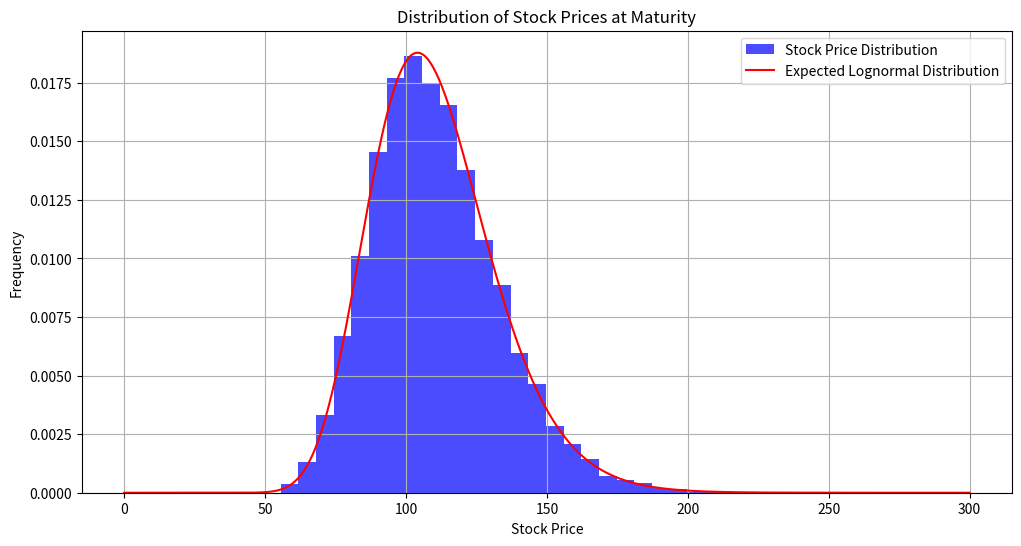

Here is the Python script that generated this plot:
# We will simulate a strategy following from the Black-Scholes model

import numpy as np
import pandas as pd
import matplotlib.pyplot as plt
from scipy.stats import norm
from scipy.stats import lognorm



class BlackScholes:
    def __init__(self, S0, K, T, r, sigma, mu, num_steps=1000):
        self.S0 = S0  # Initial stock price
        self.K = K    # Strike price
        self.T = T    # Time to maturity (in years)
        self.r = r    # Risk-free interest rate
        self.sigma = sigma  # Volatility of the underlying asset
        self.num_steps = num_steps  # Number of time steps for simulation
        self.mu= mu  # Drift of the underlying asset

    def simulate_stock_price(self):
        # We solve the following stochastic differential equation for the price of an asset in the Ito sense:
        # dS = r * S * dt + sigma * S * dW
        # We define Y = ln(S), then we have dY = (r - 0.5 * sigma^2) * dt + sigma * dW (Using Ito's lemma)
        # We can simulate the process using the Euler-Maruyama method
        #Y_(t) = Y_(-1) + (r - 0.5 * sigma^2) * dt + sigma * sqrt(dt) * Z, where Z ~ N(0,1)
        #The price of the asset at time t is then given by S_t = exp(Y_t)

        n = self.num_steps
        dt = self.T / n

        # Exact log-Euler scheme for GBM: n steps of size dt, so the last point is S_T
        z = np.random.standard_normal(n)
        increments = (self.mu - 0.5 * self.sigma ** 2) * dt + self.sigma * np.sqrt(dt) * z
        asset_prices = np.empty(n + 1)
        asset_prices[0] = self.S0
        asset_prices[1:] = self.S0 * np.exp(np.cumsum(increments))

        # Option values use the remaining time to maturity tau = T - t at each step.
        # At t = T (tau = 0) the formula is undefined, so we use the payoff instead.
        tau = self.T - dt * np.arange(n)
        call_prices = np.empty(n + 1)
        put_prices = np.empty(n + 1)
        call_prices[:n] = self.call_price(asset_prices[:n], tau)
        put_prices[:n] = self.put_price(asset_prices[:n], tau)
        call_prices[n] = max(asset_prices[n] - self.K, 0)
        put_prices[n] = max(self.K - asset_prices[n], 0)

        self.call_prices = call_prices
        self.put_prices = put_prices
        self.asset_prices = asset_prices   

    def d1(self, S=None, tau=None):
        if S is None:
            S = self.S0
        if tau is None:
            tau = self.T  # time to maturity
        return (np.log(S / self.K) + (self.r + 0.5 * self.sigma ** 2) * tau) / (self.sigma * np.sqrt(tau))

    def d2(self, S=None, tau=None):
        if tau is None:
            tau = self.T
        return self.d1(S, tau) - self.sigma * np.sqrt(tau)

    def call_price(self, S=None, tau=None):
        if S is None:
            S = self.S0
        if tau is None:
            tau = self.T
        d1 = self.d1(S, tau)
        d2 = self.d2(S, tau)
        return (S * norm.cdf(d1) - self.K * np.exp(-self.r * tau) * norm.cdf(d2))

    def put_price(self, S=None, tau=None):
        if S is None:
            S = self.S0
        if tau is None:
            tau = self.T
        d1 = self.d1(S, tau)
        d2 = self.d2(S, tau)
        return (self.K * np.exp(-self.r * tau) * norm.cdf(-d2) - S * norm.cdf(-d1))
    
class monteCarloOptionPricing(BlackScholes):
    # This class will simulate num_simulations of the stock price and option prices using the Black-Scholes model
    def __init__(self, S0, K, T, r, sigma, mu, num_simulations=100, num_steps=1000):
        super().__init__(S0, K, T, r, sigma, mu, num_steps)
        self.num_simulations = num_simulations

    def monte_carlo_option_price(self):
        # Returns a tuple of (asset_prices, call_prices, put_prices) where each is a 2D array of shape (num_simulations, num_steps)
        call_prices = np.zeros((self.num_simulations, self.num_steps + 1))
        put_prices = np.zeros((self.num_simulations, self.num_steps + 1))
        asset_prices = np.zeros((self.num_simulations, self.num_steps + 1))
        for i in range(self.num_simulations):
            self.simulate_stock_price()
            call_prices[i] = self.call_prices
            put_prices[i] = self.put_prices
            asset_prices[i] = self.asset_prices

        self.call_prices = call_prices.mean(axis=0)
        self.put_prices = put_prices.mean(axis=0)
        self.std_call_prices = call_prices.std(axis=0)
        self.std_put_prices = put_prices.std(axis=0)
        return asset_prices, call_prices, put_prices
    


if __name__ == "__main__":
    S0 = 100  # Initial stock price
    K = 100   # Strike price
    T = 1     # Time to maturity (1 year)
    r = 0.05  # Risk-free interest rate (5%)
    sigma = 0.2  # Volatility (20%)
    mu = 2*r  # Drift is the same as the risk-free rate for risk-neutral pricing
   
    s = np.linspace(1e-6, 3*S0, 1000)
    x0 = np.log(S0) + (mu - 0.5 * sigma ** 2) * T
    scale = sigma * np.sqrt(T)
    expected_distribution = lognorm.pdf(s, s=scale, scale=np.exp(x0))

    bs = monteCarloOptionPricing(S0, K, T, r, sigma, mu, num_simulations=10000, num_steps=1000)
    asset_prices, call_prices, put_prices = bs.monte_carlo_option_price()


    plt.figure(figsize=(12, 6))
    plt.hist(asset_prices[:, -1], bins=30, alpha=0.7, color='blue', label='Stock Price Distribution', density=True)
    plt.plot(s, expected_distribution, color='red', label='Expected Lognormal Distribution')
    plt.title('Distribution of Stock Prices at Maturity')
    plt.xlabel('Stock Price')
    plt.ylabel('Frequency')
    plt.legend()
    plt.grid()
    plt.show()
  
